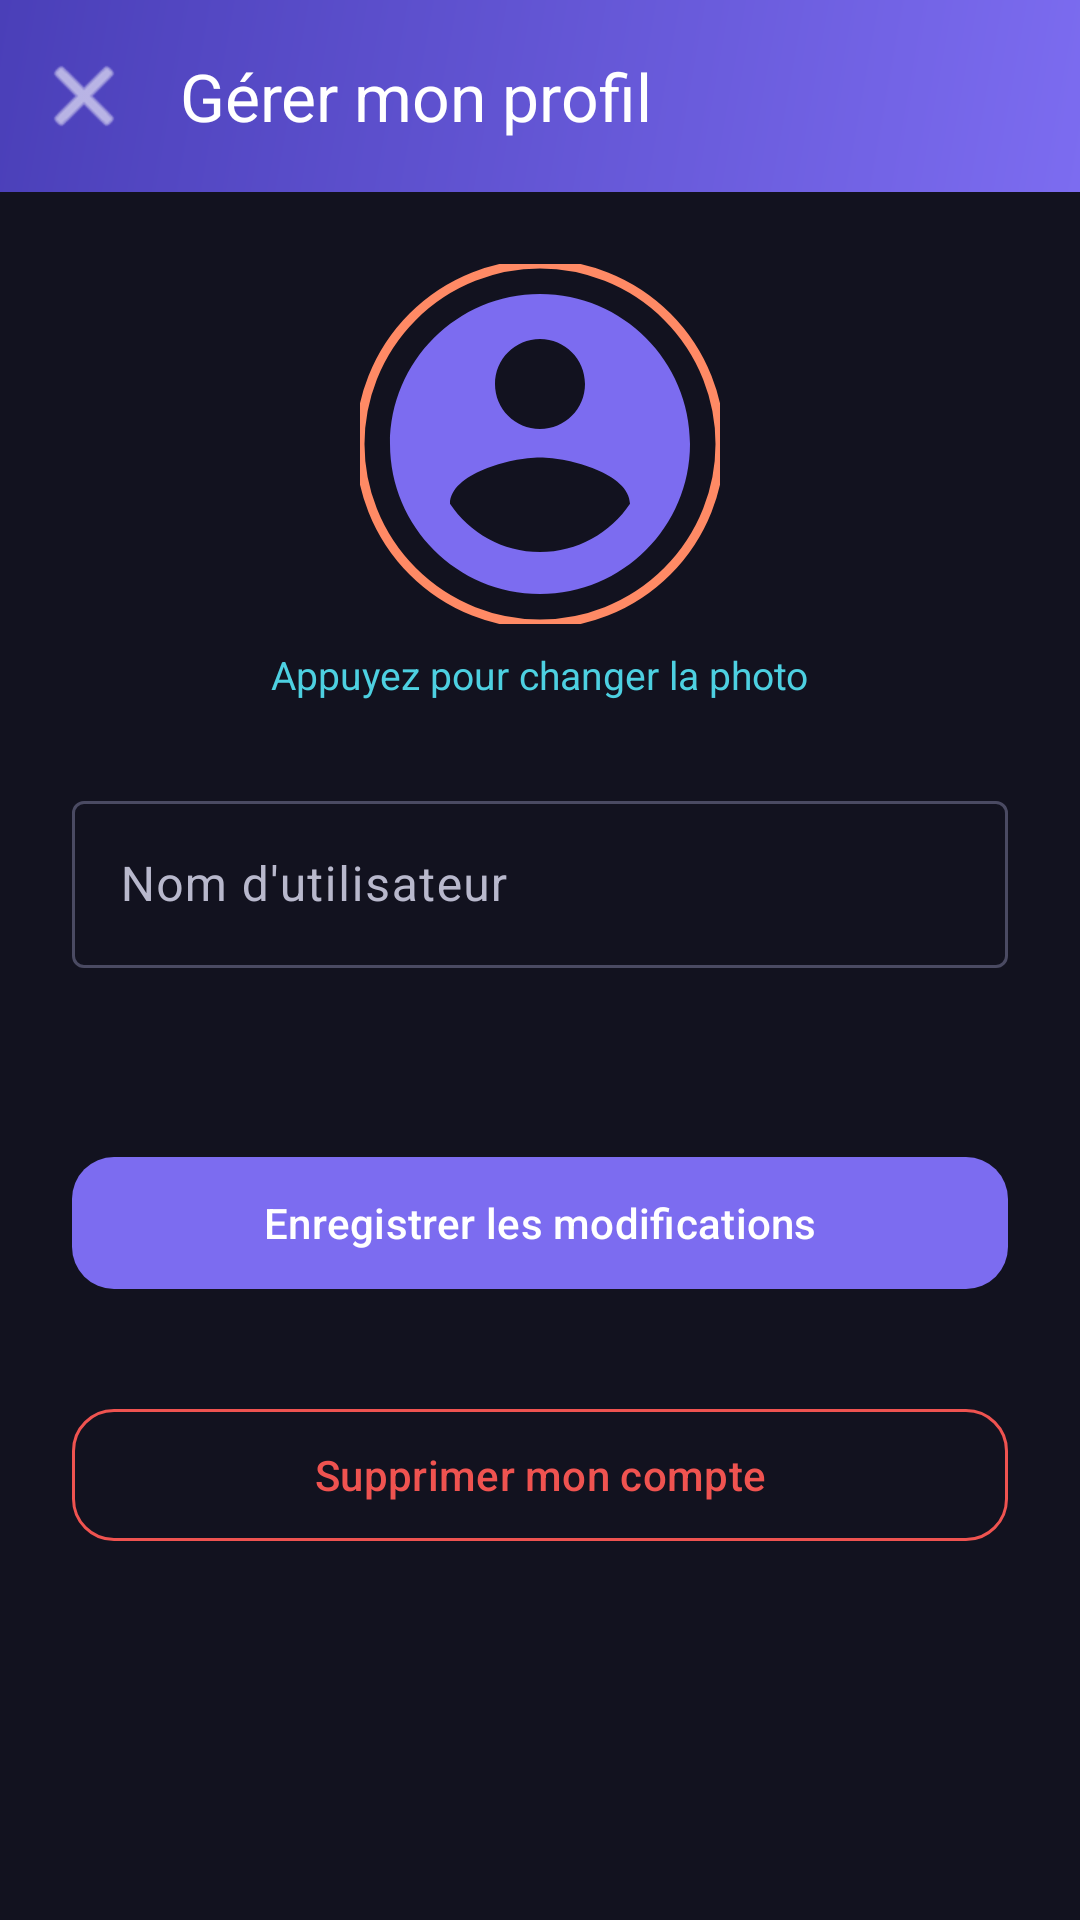

Produce the Android XML layout that renders to this screen, including the resource entries it uses.
<!-- AndroidManifest.xml: application theme Theme.Movies_App -->
<!-- res/layout/activity_manage_profile.xml -->
<?xml version="1.0" encoding="utf-8"?>
<androidx.coordinatorlayout.widget.CoordinatorLayout xmlns:android="http://schemas.android.com/apk/res/android"
    xmlns:app="http://schemas.android.com/apk/res-auto"
    xmlns:tools="http://schemas.android.com/tools"
    android:layout_width="match_parent"
    android:layout_height="match_parent"
    android:background="@color/md_surface"
    tools:context=".ManageProfileActivity">

    <com.google.android.material.appbar.AppBarLayout
        android:layout_width="match_parent"
        android:layout_height="wrap_content"
        android:background="@drawable/bg_toolbar_gradient">

        <com.google.android.material.appbar.MaterialToolbar
            android:id="@+id/toolbarManageProfile"
            android:layout_width="match_parent"
            android:layout_height="?attr/actionBarSize"
            app:navigationIcon="@android:drawable/ic_menu_close_clear_cancel"
            app:navigationIconTint="@color/white"
            app:title="@string/manage_profile"
            app:titleTextColor="@color/white" />

    </com.google.android.material.appbar.AppBarLayout>

    <androidx.core.widget.NestedScrollView
        android:layout_width="match_parent"
        android:layout_height="match_parent"
        app:layout_behavior="@string/appbar_scrolling_view_behavior">

        <LinearLayout
            android:layout_width="match_parent"
            android:layout_height="wrap_content"
            android:gravity="center_horizontal"
            android:orientation="vertical"
            android:padding="24dp">

            <com.google.android.material.imageview.ShapeableImageView
                android:id="@+id/imageViewProfileEdit"
                android:layout_width="120dp"
                android:layout_height="120dp"
                android:clickable="true"
                android:contentDescription="@string/profile_photo_tap"
                android:focusable="true"
                android:foreground="?attr/selectableItemBackgroundBorderless"
                android:scaleType="centerCrop"
                android:src="@drawable/ic_avatar_default"
                app:shapeAppearanceOverlay="@style/ShapeAppearance.Movies.AvatarCircle"
                app:strokeColor="@color/md_secondary"
                app:strokeWidth="3dp" />

            <TextView
                android:layout_width="wrap_content"
                android:layout_height="wrap_content"
                android:layout_marginTop="8dp"
                android:text="@string/profile_photo_tap"
                android:textColor="@color/md_tertiary"
                android:textSize="13sp" />

            <com.google.android.material.textfield.TextInputLayout
                android:layout_width="match_parent"
                android:layout_height="wrap_content"
                android:layout_marginTop="28dp"
                android:hint="@string/username"
                style="@style/Widget.Material3.TextInputLayout.OutlinedBox">

                <com.google.android.material.textfield.TextInputEditText
                    android:id="@+id/editTextProfileUsername"
                    android:layout_width="match_parent"
                    android:layout_height="wrap_content"
                    android:inputType="textPersonName" />
            </com.google.android.material.textfield.TextInputLayout>

            <TextView
                android:id="@+id/textViewProfileEmailReadonly"
                android:layout_width="match_parent"
                android:layout_height="wrap_content"
                android:layout_marginTop="12dp"
                android:textColor="@color/md_on_surface_variant"
                android:textSize="14sp"
                tools:text="email@example.com" />

            <com.google.android.material.button.MaterialButton
                android:id="@+id/buttonSaveProfile"
                android:layout_width="match_parent"
                android:layout_height="52dp"
                android:layout_marginTop="28dp"
                android:text="@string/save_profile"
                app:cornerRadius="14dp" />

            <com.google.android.material.button.MaterialButton
                android:id="@+id/buttonDeleteAccountManage"
                style="@style/Widget.Material3.Button.OutlinedButton"
                android:layout_width="match_parent"
                android:layout_height="52dp"
                android:layout_marginTop="32dp"
                android:text="@string/delete_account"
                android:textColor="@color/md_error"
                app:cornerRadius="14dp"
                app:strokeColor="@color/md_error" />

            <ProgressBar
                android:id="@+id/progressBarManageProfile"
                android:layout_width="wrap_content"
                android:layout_height="wrap_content"
                android:layout_marginTop="20dp"
                android:indeterminateTint="@color/md_primary"
                android:visibility="gone" />

        </LinearLayout>
    </androidx.core.widget.NestedScrollView>

</androidx.coordinatorlayout.widget.CoordinatorLayout>
<!-- resources referenced by this layout -->
<resources>
  <color name="md_error">#EF5350</color>
  <color name="md_on_surface_variant">#B8B8CC</color>
  <color name="md_primary">#7C6CF0</color>
  <color name="md_secondary">#FF8A65</color>
  <color name="md_surface">#12121F</color>
  <color name="md_tertiary">#4DD0E1</color>
  <color name="white">#FFFFFFFF</color>
  <!-- drawable bg_toolbar_gradient (drawable) -->
  <?xml version="1.0" encoding="utf-8"?>
  <shape xmlns:android="http://schemas.android.com/apk/res/android"
      android:shape="rectangle">
      <gradient
          android:angle="135"
          android:endColor="#FF4A3FB8"
          android:startColor="#FF7C6CF0"
          android:type="linear" />
  </shape>
  <!-- drawable ic_avatar_default (drawable) -->
  <?xml version="1.0" encoding="utf-8"?>
  <vector xmlns:android="http://schemas.android.com/apk/res/android"
      android:width="96dp"
      android:height="96dp"
      android:viewportWidth="24"
      android:viewportHeight="24">
      <path
          android:fillColor="@color/md_primary"
          android:pathData="M12,2C6.48,2 2,6.48 2,12s4.48,10 10,10 10,-4.48 10,-10S17.52,2 12,2zM12,5c1.66,0 3,1.34 3,3s-1.34,3 -3,3 -3,-1.34 -3,-3 1.34,-3 3,-3zM12,19.2c-2.5,0 -4.71,-1.28 -6,-3.22 0.03,-1.99 4,-3.08 6,-3.08 1.99,0 5.97,1.09 6,3.08 -1.29,1.94 -3.5,3.22 -6,3.22z" />
  </vector>
  <string name="delete_account">Supprimer mon compte</string>
  <string name="manage_profile">Gérer mon profil</string>
  <string name="profile_photo_tap">Appuyez pour changer la photo</string>
  <string name="save_profile">Enregistrer les modifications</string>
  <string name="username">Nom d\'utilisateur</string>
  <style name="ShapeAppearance.Movies.AvatarCircle" parent="">
          <item name="cornerFamily">rounded</item>
          <item name="cornerSize">50%</item>
      </style>
  <style name="Theme.Movies_App" parent="Base.Theme.Movies_App" />
  <color name="md_on_primary">#FFFFFF</color>
  <color name="md_primary_container">#4A3FB8</color>
  <color name="md_on_primary_container">#E8DEFF</color>
  <color name="md_on_secondary">#FFFFFF</color>
  <color name="md_secondary_container">#5C3D2E</color>
  <color name="md_on_secondary_container">#FFDBCF</color>
  <color name="md_on_surface">#EDEDF5</color>
  <color name="md_surface_variant">#252538</color>
  <color name="md_surface_container">#1C1C2E</color>
  <color name="md_surface_container_high">#2E2E42</color>
  <color name="md_outline">#4A4A62</color>
  <color name="md_outline_variant">#35354A</color>
  <style name="Widget.Movies.Card" parent="Widget.Material3.CardView.Elevated">
          <item name="cardCornerRadius">20dp</item>
          <item name="cardElevation">6dp</item>
          <item name="cardBackgroundColor">@color/card_bg</item>
          <item name="strokeColor">@color/card_stroke</item>
          <item name="strokeWidth">1dp</item>
      </style>
  <style name="Widget.Movies.Button" parent="Widget.Material3.Button">
          <item name="cornerRadius">14dp</item>
          <item name="android:textAllCaps">false</item>
      </style>
  <style name="Widget.Movies.Toolbar" parent="Widget.Material3.Toolbar">
          <item name="android:background">@android:color/transparent</item>
          <item name="titleTextColor">@color/md_on_surface</item>
      </style>
  <color name="card_bg">#1E1E30</color>
  <color name="card_stroke">#33FFFFFF</color>
</resources>
